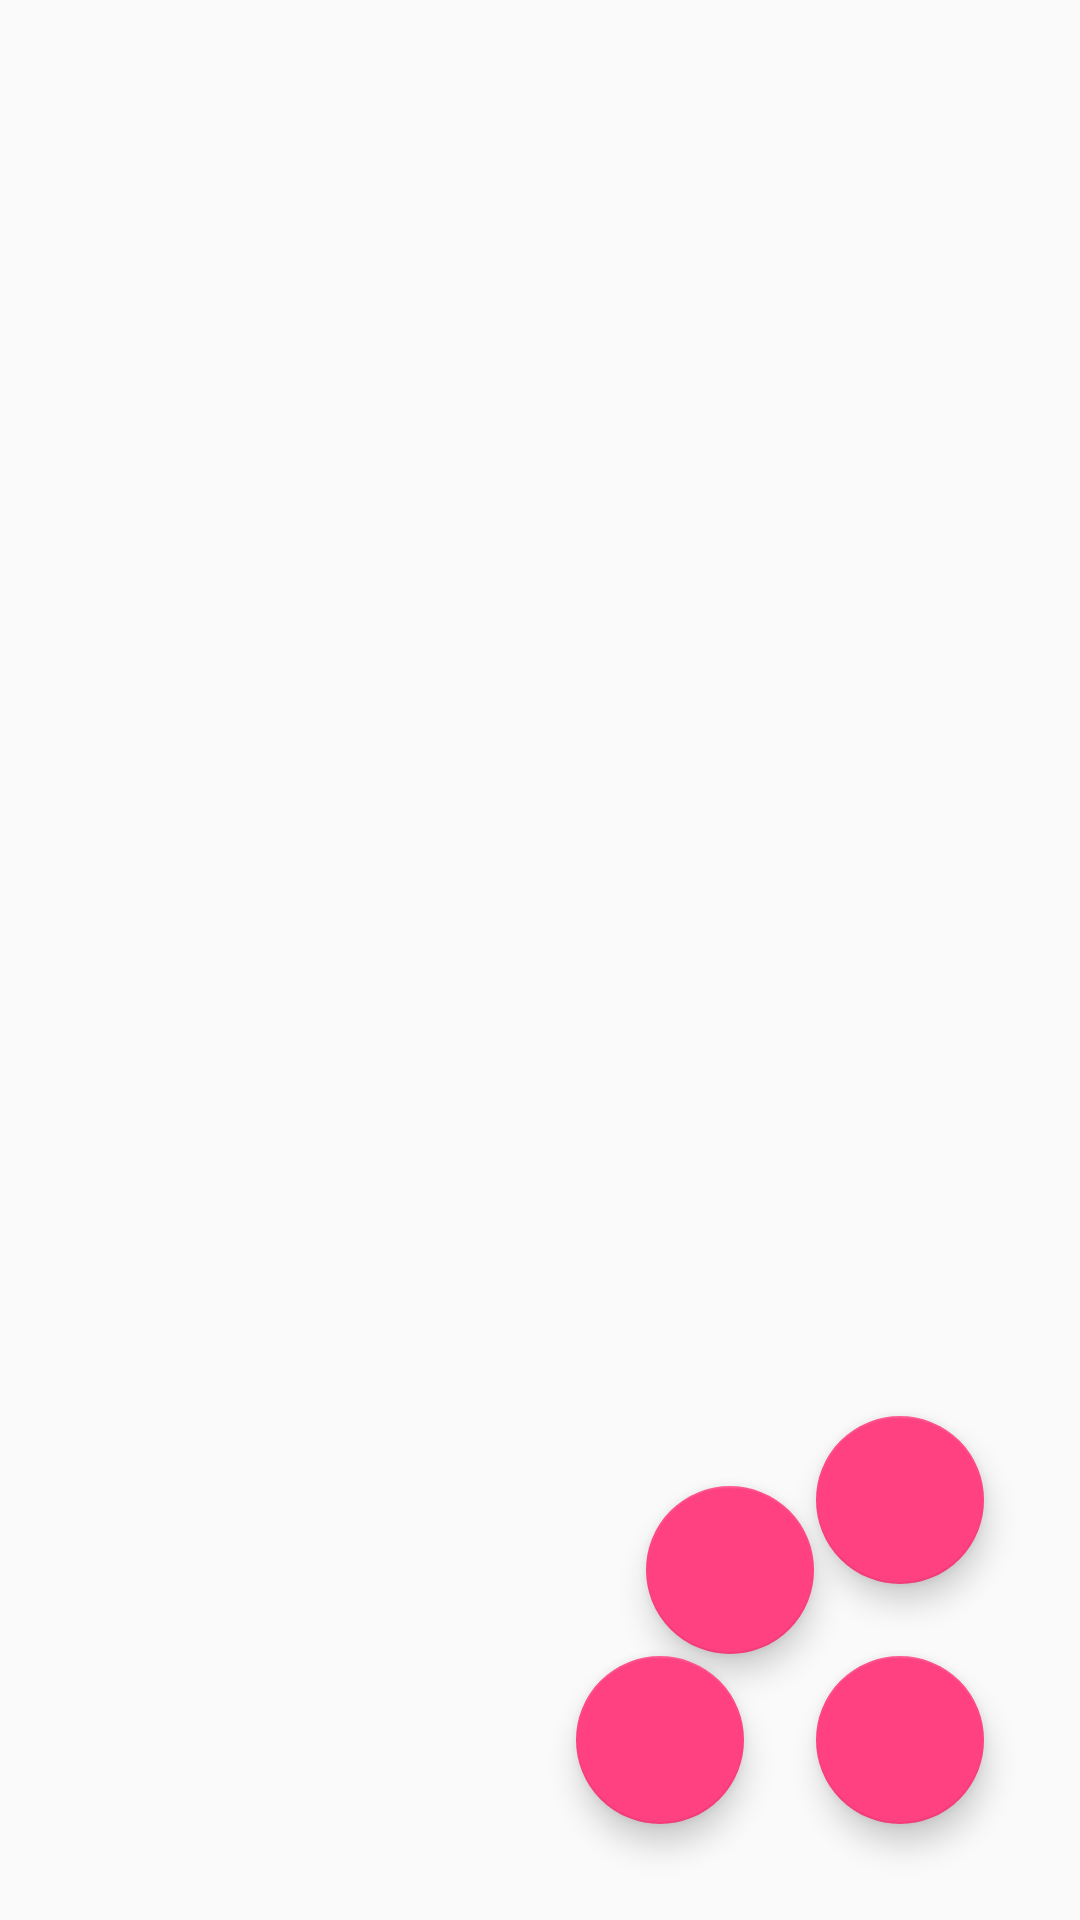

Write the Android layout XML for this screen, with the resource values it uses.
<!-- AndroidManifest.xml: application theme AppTheme -->
<!-- res/layout/activity_float_view.xml -->
<?xml version="1.0" encoding="utf-8"?>
<android.support.constraint.ConstraintLayout
    xmlns:android="http://schemas.android.com/apk/res/android"
    xmlns:app="http://schemas.android.com/apk/res-auto"
    xmlns:tools="http://schemas.android.com/tools"
    android:layout_width="match_parent"
    android:layout_height="match_parent"
    tools:context=".activity.FloatViewActivity">

    <android.support.design.widget.FloatingActionButton
        android:id="@+id/fab_add"
        android:layout_marginBottom="32dp"
        android:layout_marginRight="32dp"
        android:backgroundTint="@color/colorAccent"
        android:padding="10dp"
        android:src="@drawable/ic_check_white_18dp"
        app:fabSize="normal"
        app:pressedTranslationZ="20dp"
        app:rippleColor="#1f000000"
        app:layout_constraintBottom_toBottomOf="parent"
        app:layout_constraintRight_toRightOf="parent"
        android:layout_width="wrap_content"
        android:layout_height="wrap_content"/>

    <android.support.design.widget.FloatingActionButton
        android:id="@+id/fab_like"
        android:layout_width="wrap_content"
        android:layout_height="wrap_content"
        android:layout_marginBottom="32dp"
        android:layout_marginRight="32dp"
        android:backgroundTint="@color/colorAccent"
        android:padding="10dp"
        android:src="@drawable/ic_check_white_18dp"
        app:fabSize="normal"
        app:layout_constraintCircle="@+id/fab_add"
        app:layout_constraintCircleRadius="80dp"
        app:layout_constraintCircleAngle="270"
        app:pressedTranslationZ="20dp"
        app:rippleColor="#1f000000" />

    <android.support.design.widget.FloatingActionButton
        android:id="@+id/fab_write"
        android:layout_width="wrap_content"
        android:layout_height="wrap_content"
        android:layout_marginBottom="32dp"
        android:layout_marginRight="32dp"
        android:backgroundTint="@color/colorAccent"
        android:padding="10dp"
        android:src="@drawable/ic_check_white_18dp"
        app:fabSize="normal"
        app:layout_constraintCircle="@+id/fab_add"
        app:layout_constraintCircleRadius="80dp"
        app:layout_constraintCircleAngle="315"
        app:pressedTranslationZ="20dp"
        app:rippleColor="#1f000000" />

    <android.support.design.widget.FloatingActionButton
        android:id="@+id/fab_top"
        android:layout_width="wrap_content"
        android:layout_height="wrap_content"
        android:layout_marginBottom="32dp"
        android:layout_marginRight="32dp"
        android:backgroundTint="@color/colorAccent"
        android:padding="10dp"
        android:src="@drawable/ic_check_white_18dp"
        app:fabSize="normal"
        app:layout_constraintCircle="@+id/fab_add"
        app:layout_constraintCircleRadius="80dp"
        app:layout_constraintCircleAngle="360"
        app:pressedTranslationZ="20dp"
        app:rippleColor="#1f000000" />

    <android.support.constraint.Group
        android:id="@+id/gp_like"
        android:layout_width="wrap_content"
        android:layout_height="wrap_content"
        app:constraint_referenced_ids="fab_like"/>

    <android.support.constraint.Group
        android:id="@+id/gp_write"
        android:layout_width="wrap_content"
        android:layout_height="wrap_content"
        app:constraint_referenced_ids="fab_write"/>

    <android.support.constraint.Group
        android:id="@+id/gp_top"
        android:layout_width="wrap_content"
        android:layout_height="wrap_content"
        app:constraint_referenced_ids="fab_top"/>


</android.support.constraint.ConstraintLayout>
<!-- resources referenced by this layout -->
<resources>
  <color name="colorAccent">#FF4081</color>
  <style name="AppTheme" parent="Theme.AppCompat.Light.NoActionBar">
          
          <item name="colorPrimary">@color/colorPrimary</item>
          <item name="colorPrimaryDark">@color/colorPrimaryDark</item>
          <item name="colorAccent">@color/colorAccent</item>
      </style>
  <color name="colorPrimary">#3F51B5</color>
  <color name="colorPrimaryDark">#303F9F</color>
</resources>
